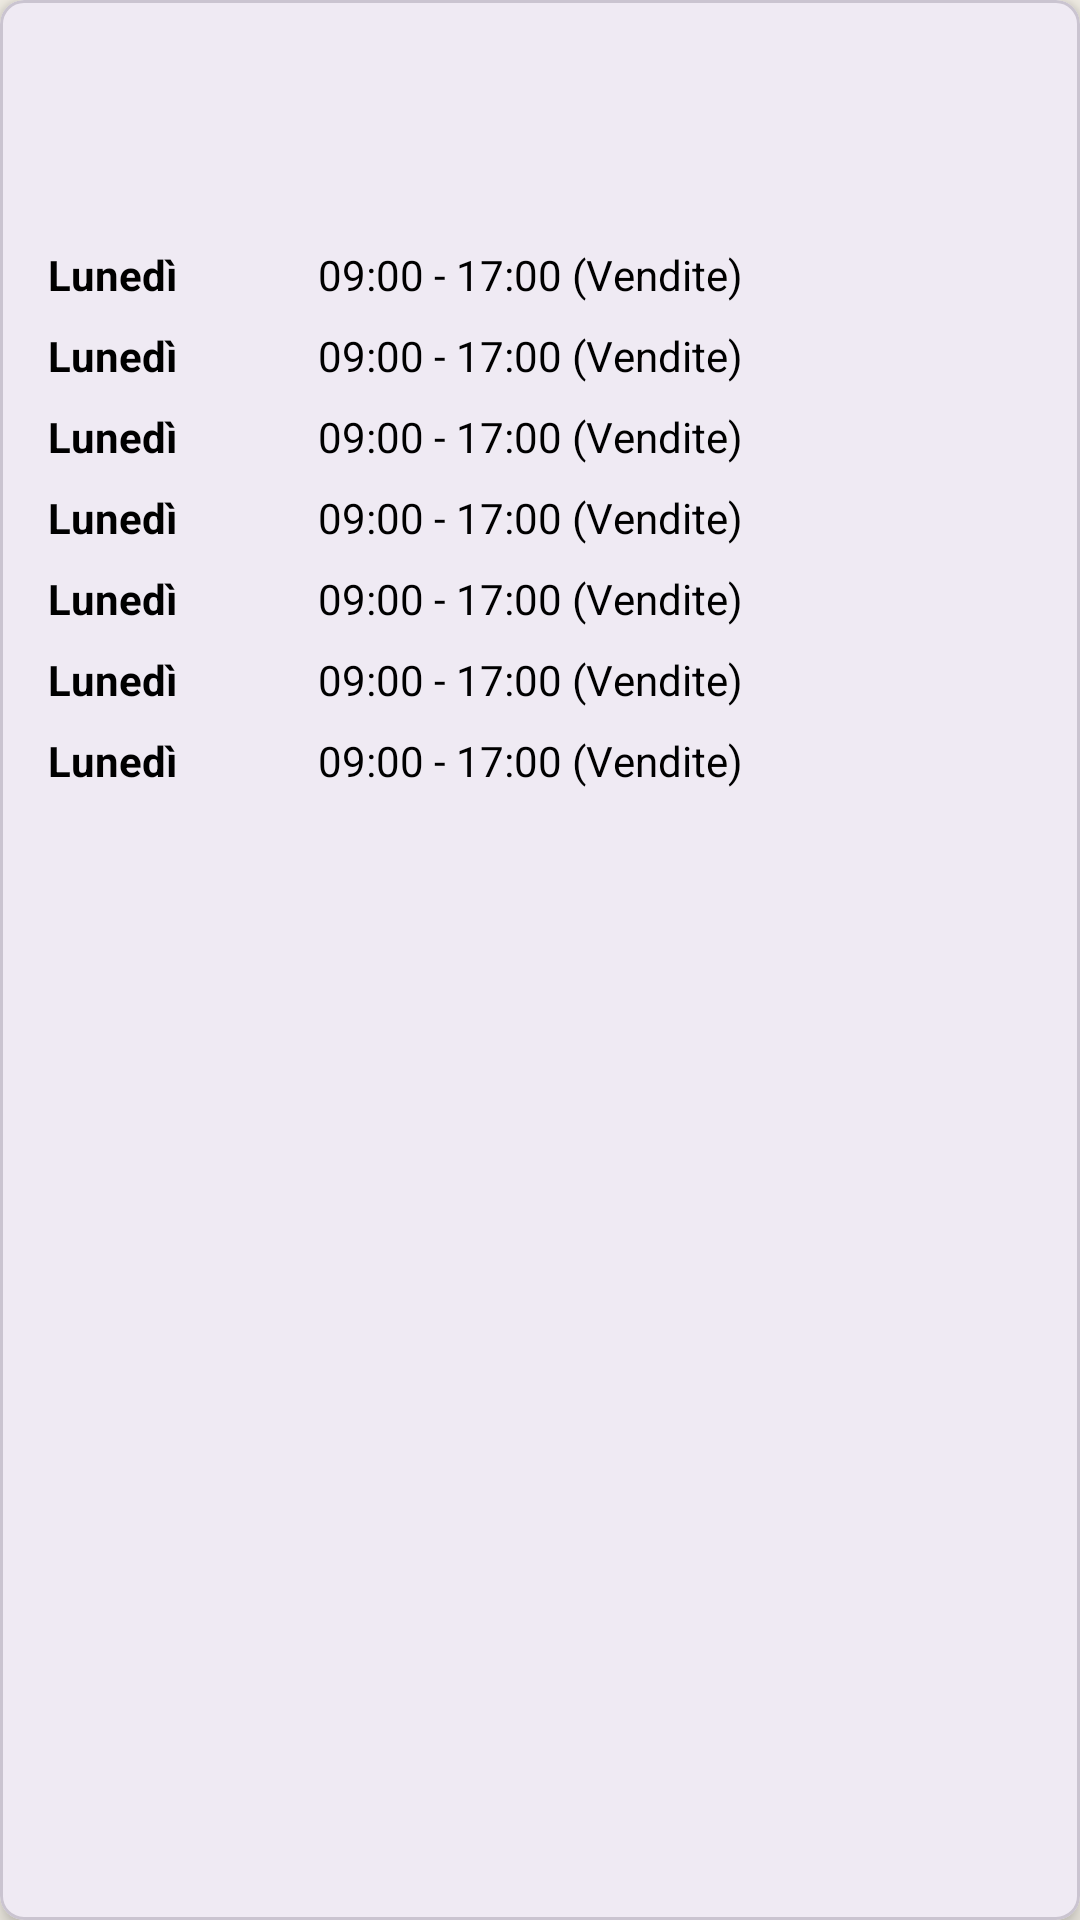

Here is an Android app screen rendered from its layout file. Give the layout XML and the strings, colors and styles it references.
<!-- AndroidManifest.xml: application theme Theme.CoreTeamProject -->
<!-- res/layout/card_programmazione_settimanale.xml -->
<?xml version="1.0" encoding="utf-8"?>
<com.google.android.material.card.MaterialCardView xmlns:android="http://schemas.android.com/apk/res/android"
    xmlns:app="http://schemas.android.com/apk/res-auto"
    xmlns:tools="http://schemas.android.com/tools"
    android:layout_width="match_parent"
    android:layout_height="wrap_content"
    android:layout_marginStart="8dp"
    android:layout_marginTop="8dp"
    android:layout_marginEnd="8dp"
    android:layout_marginBottom="8dp"
    app:cardCornerRadius="8dp"
    app:cardElevation="4dp">

    <LinearLayout
        android:layout_width="match_parent"
        android:layout_height="wrap_content"
        android:orientation="vertical"
        android:padding="16dp">

        <TextView
            android:id="@+id/textViewNomeDipendente"
            android:layout_width="wrap_content"
            android:layout_height="wrap_content"
            android:textColor="@color/admin_primary"
            android:textSize="20sp"
            android:textStyle="bold"
            android:layout_marginBottom="4dp"
            tools:text="Mario Rossi" />

        <TextView
            android:id="@+id/textViewSettoreDipendente"
            android:layout_width="wrap_content"
            android:layout_height="wrap_content"
            android:textSize="14sp"
            android:textStyle="italic"
            android:layout_marginBottom="12dp"
            tools:text="Vendite" />

        <include layout="@layout/item_turno_giorno" android:id="@+id/lunedi"/>
        <include layout="@layout/item_turno_giorno" android:id="@+id/martedi"/>
        <include layout="@layout/item_turno_giorno" android:id="@+id/mercoledi"/>
        <include layout="@layout/item_turno_giorno" android:id="@+id/giovedi"/>
        <include layout="@layout/item_turno_giorno" android:id="@+id/venerdi"/>
        <include layout="@layout/item_turno_giorno" android:id="@+id/sabato"/>
        <include layout="@layout/item_turno_giorno" android:id="@+id/domenica"/>

    </LinearLayout>

</com.google.android.material.card.MaterialCardView>
<!-- res/layout/item_turno_giorno.xml (included above) -->
<?xml version="1.0" encoding="utf-8"?>
<LinearLayout xmlns:android="http://schemas.android.com/apk/res/android"
    xmlns:tools="http://schemas.android.com/tools"
    android:layout_width="match_parent"
    android:layout_height="wrap_content"
    android:orientation="horizontal"
    android:paddingTop="4dp"
    android:paddingBottom="4dp">

    <TextView
        android:id="@+id/textViewGiorno"
        android:layout_width="90dp"
        android:layout_height="wrap_content"
        android:textStyle="bold"
        tools:text="Lunedì" />

    <TextView
        android:id="@+id/textViewDettagliTurno"
        android:layout_width="0dp"
        android:layout_height="wrap_content"
        android:layout_weight="1"
        tools:text="09:00 - 17:00 (Vendite)" />

</LinearLayout>
<!-- resources referenced by this layout -->
<resources>
  <color name="admin_primary">#1565C0</color>
  <style name="Theme.CoreTeamProject" parent="Base.Theme.CoreTeamProject" />
  <style name="Base.Theme.CoreTeamProject" parent="Theme.Material3.DayNight.NoActionBar">
          
          <item name="colorPrimary">@color/purple_500</item>
          <item name="colorPrimaryVariant">@color/purple_500</item>
          <item name="colorOnPrimary">@color/white</item>
  
          
          <item name="android:windowBackground">@color/background_cream</item>
          <item name="colorSurface">@color/white</item>
          <item name="colorOnSurface">@color/black</item>
  
          
          <item name="android:textColor">@color/black</item>
          <item name="android:textColorPrimary">@color/black</item>
  
          
          <item name="colorPrimaryContainer">@color/purple_500</item>
          <item name="colorOnPrimaryContainer">@color/white</item>
      </style>
  <color name="purple_500">#552586</color>
  <color name="white">#FFFFFFFF</color>
  <color name="background_cream">#F5F1E8</color>
  <color name="black">#FF000000</color>
</resources>
